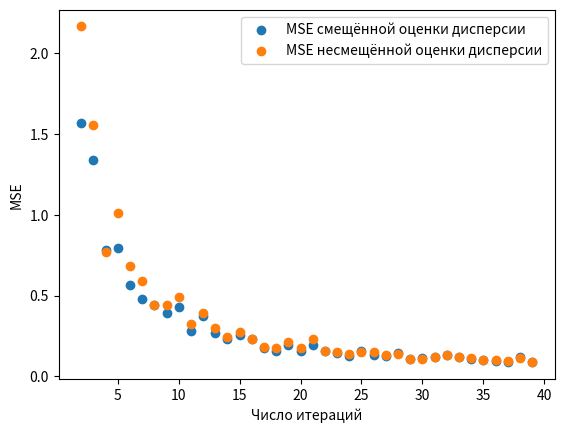

Here is the Python script that generated this plot:
import numpy as np
import matplotlib.pyplot as plt

a = 5
b = 10
i = 2
repeat_num = 40

true_var = (b - a) ** 2 / 12

theta1 = []
theta2 = []

while i < repeat_num:
    diff1 = []
    diff2 = []
    i = i + 1
    for j in range(100):
        X = np.random.uniform(a, b, i)
        E1 = np.var(X)
        E2 = np.var(X, ddof=1)
        diff1.append((E1 - true_var) ** 2)
        diff2.append((E2 - true_var) ** 2)
    theta1.append(np.mean(diff1))
    theta2.append(np.mean(diff2))

plt.scatter(range(2, i), theta1)
plt.scatter(range(2, i), theta2)
plt.legend(["MSE смещённой оценки дисперсии", "MSE несмещённой оценки дисперсии"])
plt.xlabel("Число итераций")
plt.ylabel("MSE")
plt.show()
